Run: headless pygame with SDL's dummy video driver; simulated clock (each Clock.tick advances the game by its frame time, no real sleeping); random seed 0; keys injected as events and as key.get_pressed() state; no mouse input.
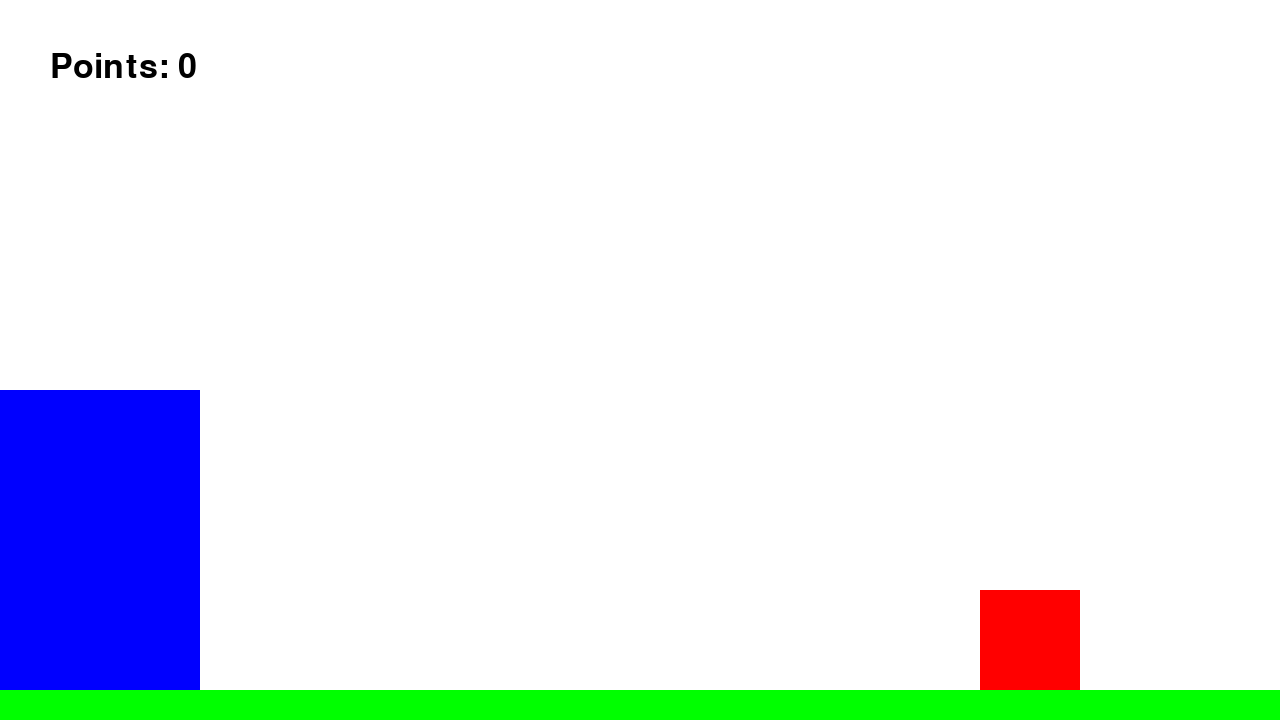
Frame 1 of 4 · flips 1–60 · no input
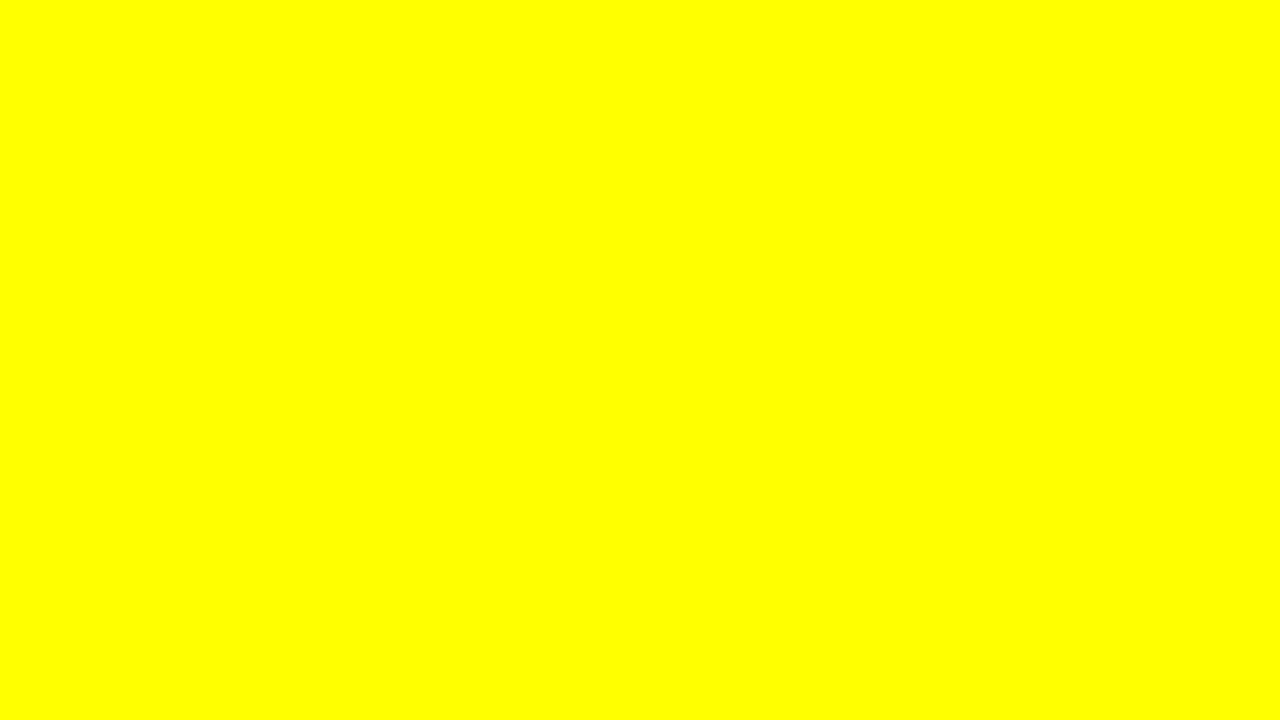
Frame 2 of 4 · flips 61–180 · tapped SPACE, RETURN · held RIGHT (→), D
Frame 3 of 4 · flips 181–300 · held DOWN (↓), S · screen unchanged from frame 2, image omitted
Frame 4 of 4 · flips 301–420 · held LEFT (←), A, UP (↑), W · screen unchanged from frame 3, image omitted

The pygame program that drew these frames:

import pygame
from sys import exit

class Game:
    GAME_MENU = 0
    GAME_RUNNING = 1
    def __init__(self):
        pygame.init()
        self.screen = pygame.display.set_mode((1280,720))
        self.clock = pygame.time.Clock()
        self.game_state = Game.GAME_RUNNING
        
    def game_running(self):
        floor_rect = pygame.Rect((0, 0, self.screen.get_width(), 30))
        floor_rect.bottom = self.screen.get_height()
        player_rect = pygame.Rect((0, 50, 200, 300))
        player_rect.bottom = floor_rect.top
        enemy_rect = pygame.Rect((self.screen.get_width(), 0, 100, 100))
        enemy_rect.bottom = floor_rect.top
    
        self.new_font = pygame.font.Font(None, 50)
        y_velocity = 0
        movement = [False, False]
        self.points = 0
        self.is_collided = False

        while self.game_state == Game.GAME_RUNNING:
            for event in pygame.event.get():
                if event.type == pygame.QUIT:
                    pygame.quit()
                    exit()
                if event.type == pygame.KEYDOWN:
                    if event.key in [pygame.K_SPACE,pygame.K_UP]:
                        if y_velocity == 0:
                            y_velocity = -25
                    if event.key == pygame.K_LEFT:
                        movement[0] = True
                    if event.key == pygame.K_RIGHT:
                        movement[1] = True
                if event.type == pygame.KEYUP:
                    if event.key == pygame.K_LEFT:
                        movement[0] = False
                    if event.key == pygame.K_RIGHT:
                        movement[1] = False
    
            self.screen.fill('white')

            # first move player horizontally to check for collisions + points
            player_rect.x += 10*(movement[1] - movement[0])
            if player_rect.colliderect(enemy_rect):
                self.game_state = Game.GAME_MENU
                continue
    
            # then move player down vertically to check collisions + points
            y_velocity += 1
            player_rect.y += y_velocity
            if player_rect.colliderect(enemy_rect):
                enemy_rect.left = self.screen.get_width() + 1
                self.points+=1
    
    
    
            if player_rect.bottom > floor_rect.top:
                y_velocity = 0
                player_rect.bottom = floor_rect.top
            if player_rect.left < 0:
                player_rect.left = 0
            if player_rect.right >self.screen.get_width():
                player_rect.right =self.screen.get_width()
    
            enemy_rect.x -= 5
            if enemy_rect.right < 0:
                enemy_rect.left =self.screen.get_width()
    
    
    
            points_text = self.new_font.render(f'Points: {self.points}',True,'black')
            self.screen.blit(points_text,(50,50))
    
            pygame.draw.rect(self.screen,'green',floor_rect)
            pygame.draw.rect(self.screen,'blue',player_rect)
            pygame.draw.rect(self.screen,'red',enemy_rect)
    
            pygame.display.update()
            self.clock.tick(60)
    
    def game_menu(self):
        while self.game_state == Game.GAME_MENU:
            self.screen.fill('yellow')

            for event in pygame.event.get():
                if event.type == pygame.QUIT:
                    pygame.quit()
                    exit()
                if event.type == pygame.KEYUP:
                    if event.key == pygame.K_SPACE:
                        self.game_state = Game.GAME_RUNNING

            pygame.display.update()
            self.clock.tick(60)

    def run(self):
        while True:
            if self.game_state == Game.GAME_RUNNING:
                self.game_running()
            if self.game_state == Game.GAME_MENU:
                self.game_menu()

if __name__ == '__main__':
    game = Game()
    game.run()
